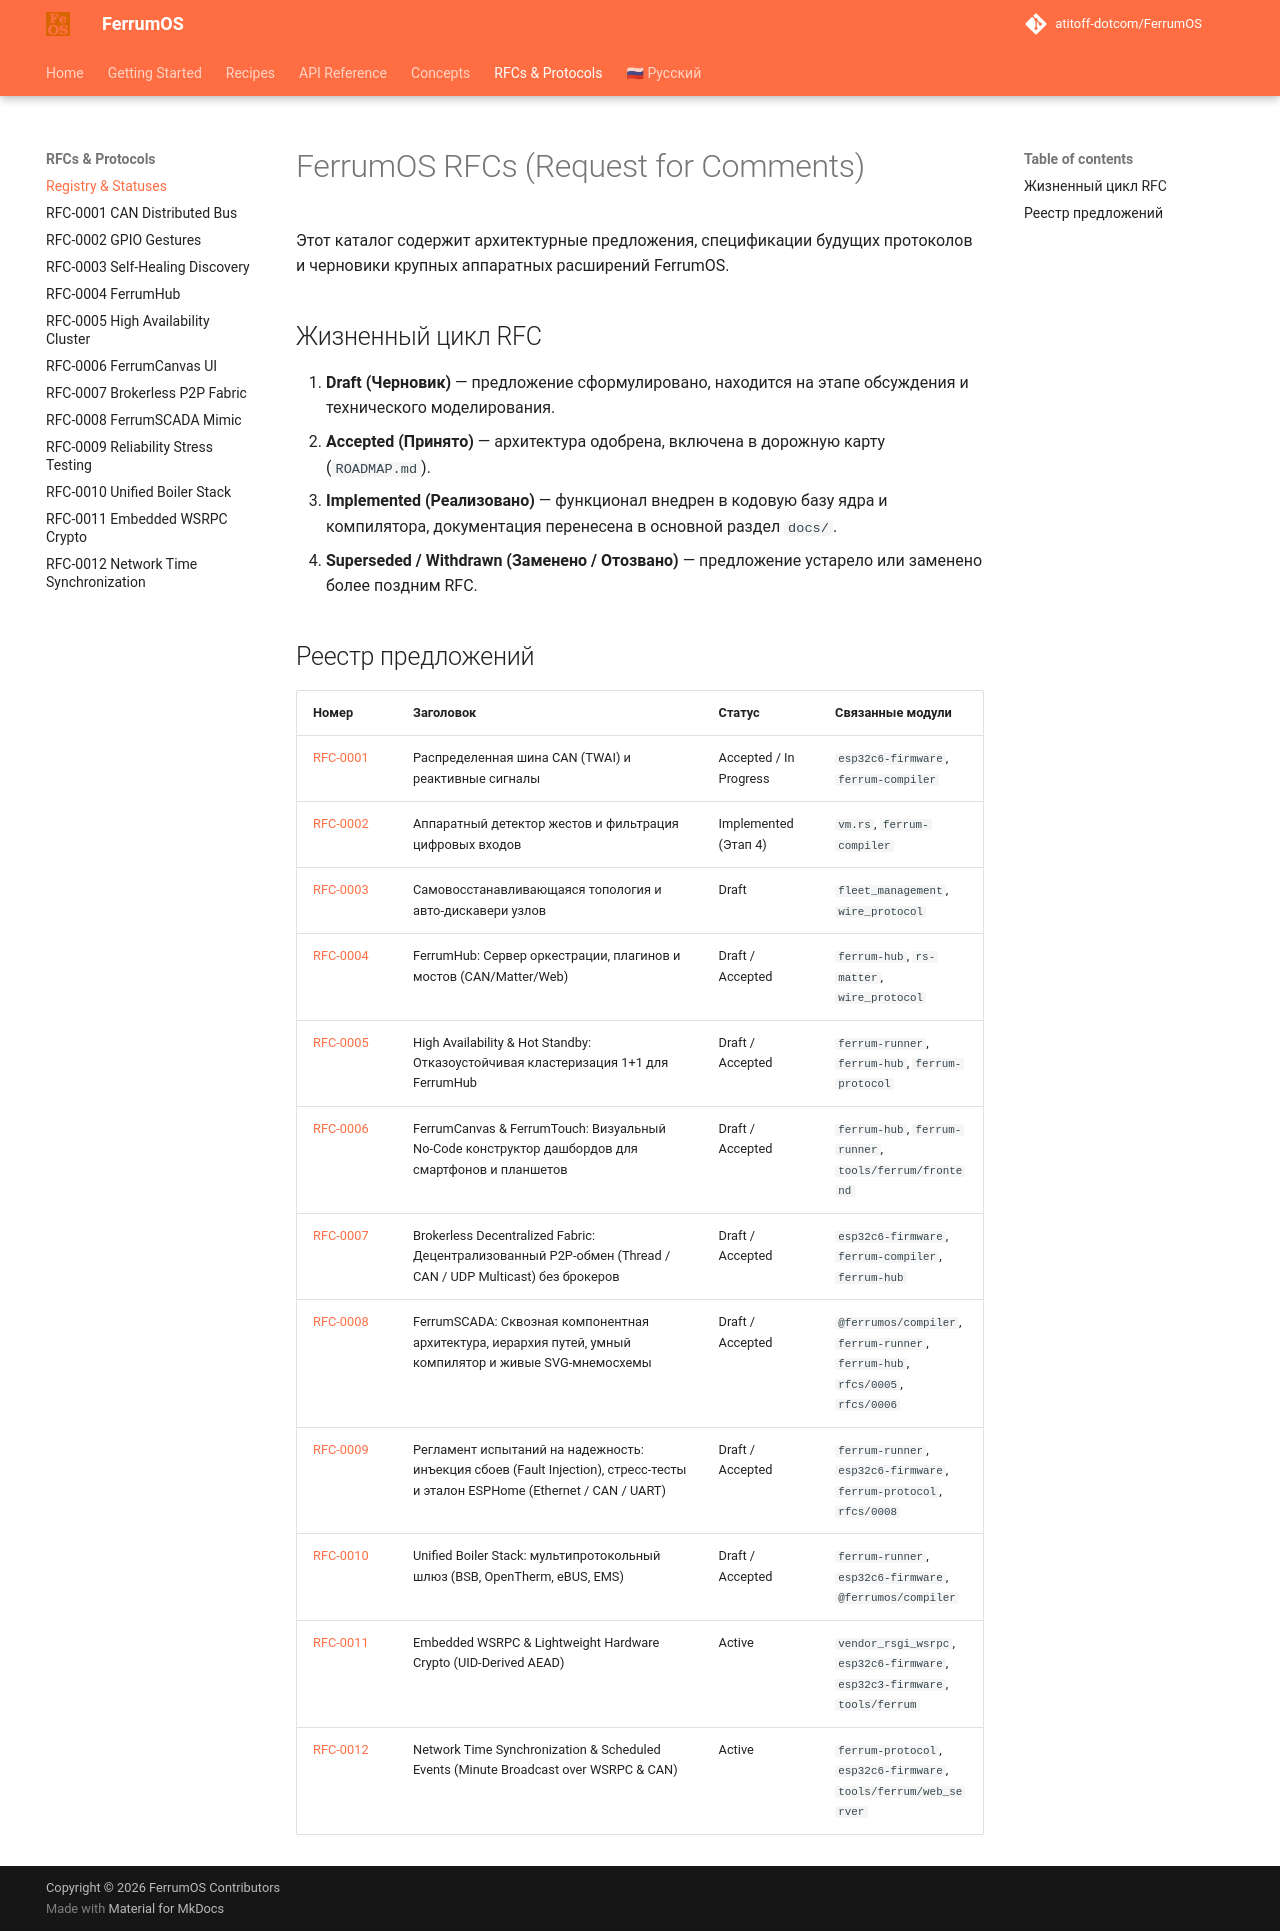

repository: atitoff-dotcom/FerrumOS · page: rfcs/index.html · generator: mkdocs

# FerrumOS RFCs (Request for Comments)

Этот каталог содержит архитектурные предложения, спецификации будущих протоколов и черновики крупных аппаратных расширений FerrumOS.

## Жизненный цикл RFC

1. **Draft (Черновик)** — предложение сформулировано, находится на этапе обсуждения и технического моделирования.
2. **Accepted (Принято)** — архитектура одобрена, включена в дорожную карту (`ROADMAP.md`).
3. **Implemented (Реализовано)** — функционал внедрен в кодовую базу ядра и компилятора, документация перенесена в основной раздел `docs/`.
4. **Superseded / Withdrawn (Заменено / Отозвано)** — предложение устарело или заменено более поздним RFC.

## Реестр предложений

| Номер | Заголовок | Статус | Связанные модули |
|---|---|---|---|
| [RFC-0001](0001-can-distributed-bus.md) | Распределенная шина CAN (TWAI) и реактивные сигналы | Accepted / In Progress | `esp32c6-firmware`, `ferrum-compiler` |
| [RFC-0002](0002-gpio-input-gestures.md) | Аппаратный детектор жестов и фильтрация цифровых входов | Implemented (Этап 4) | `vm.rs`, `ferrum-compiler` |
| [RFC-0003](0003-self-healing-discovery.md) | Самовосстанавливающаяся топология и авто-дискавери узлов | Draft | `fleet_management`, `wire_protocol` |
| [RFC-0004](0004-ferrum-hub.md) | FerrumHub: Сервер оркестрации, плагинов и мостов (CAN/Matter/Web) | Draft / Accepted | `ferrum-hub`, `rs-matter`, `wire_protocol` |
| [RFC-0005](0005-high-availability-clustering.md) | High Availability & Hot Standby: Отказоустойчивая кластеризация 1+1 для FerrumHub | Draft / Accepted | `ferrum-runner`, `ferrum-hub`, `ferrum-protocol` |
| [RFC-0006](0006-ferrum-canvas-visual-dashboard.md) | FerrumCanvas & FerrumTouch: Визуальный No-Code конструктор дашбордов для смартфонов и планшетов | Draft / Accepted | `ferrum-hub`, `ferrum-runner`, `tools/ferrum/frontend` |
| [RFC-0007](0007-brokerless-decentralized-fabric.md) | Brokerless Decentralized Fabric: Децентрализованный P2P-обмен (Thread / CAN / UDP Multicast) без брокеров | Draft / Accepted | `esp32c6-firmware`, `ferrum-compiler`, `ferrum-hub` |
| [RFC-0008](0008-ferrum-scada-universal-mimic.md) | FerrumSCADA: Сквозная компонентная архитектура, иерархия путей, умный компилятор и живые SVG-мнемосхемы | Draft / Accepted | `@ferrumos/compiler`, `ferrum-runner`, `ferrum-hub`, `rfcs/0005`, `rfcs/0006` |
| [RFC-0009](0009-fault-and-stress-testing-protocol.md) | Регламент испытаний на надежность: инъекция сбоев (Fault Injection), стресс-тесты и эталон ESPHome (Ethernet / CAN / UART) | Draft / Accepted | `ferrum-runner`, `esp32c6-firmware`, `ferrum-protocol`, `rfcs/0008` |
| [RFC-0010](0010-bsb-boiler-system-bus.md) | Unified Boiler Stack: мультипротокольный шлюз (BSB, OpenTherm, eBUS, EMS) | Draft / Accepted | `ferrum-runner`, `esp32c6-firmware`, `@ferrumos/compiler` |
| [RFC-0011](0011-embedded-wsrpc-lightweight-crypto.md) | Embedded WSRPC & Lightweight Hardware Crypto (UID-Derived AEAD) | Active | `vendor_rsgi_wsrpc`, `esp32c6-firmware`, `esp32c3-firmware`, `tools/ferrum` |
| [RFC-0012](0012-network-time-synchronization-and-scheduled-events.md) | Network Time Synchronization & Scheduled Events (Minute Broadcast over WSRPC & CAN) | Active | `ferrum-protocol`, `esp32c6-firmware`, `tools/ferrum/web_server` |
